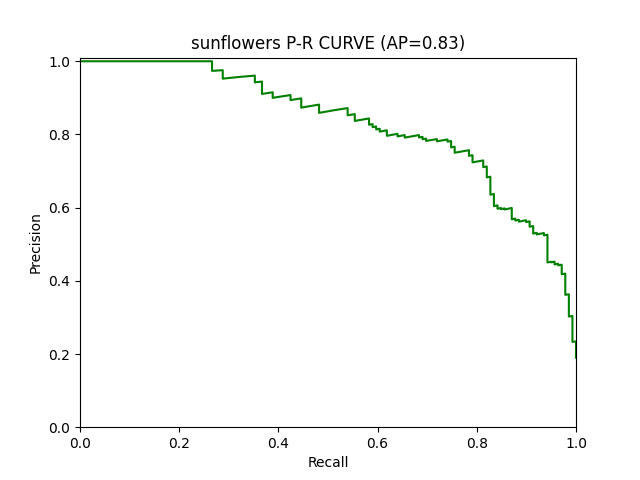

The data file committed next to this chart (first rows):
RECALL, 1.0, 1.0, 1.0, 1.0, 1.0, 1.0, 1.0, 1.0, 1.0, 1.0, 1.0, 1.0, 1.0, 1.0, 1.0, 1.0, 1.0, 1.0, 1.0, 1.0, 1.0, 1.0, 1.0
PRECISION, 0.1902, 0.1904, 0.1907, 0.1909, 0.1912, 0.1915, 0.1917, 0.192, 0.1923, 0.1925, 0.1928, 0.1931, 0.1933, 0.1936, 0.1939, 0.1941, 0.1944, 0.1947, 0.195, 0.1952, 0.1955, 0.1958, 0.1961
Threshold, 9.938712253187987e-08, 2.967901764350245e-07, 1.96685300579702e-06, 4.794603228219785e-06, 5.7708248277776875e-06, 1.148353021562798e-05, 1.2774597962561529e-05, 2.059073631244246e-05, 2.2434973288909532e-05, 3.8446833059424534e-05, 5.698982931789942e-05, 8.308420365210623e-05, 0.0001193, 0.000164, 0.0001642, 0.0001925, 0.000219, 0.0002362, 0.0002798, 0.0002938, 0.0003452, 0.0003742, 0.0004165
